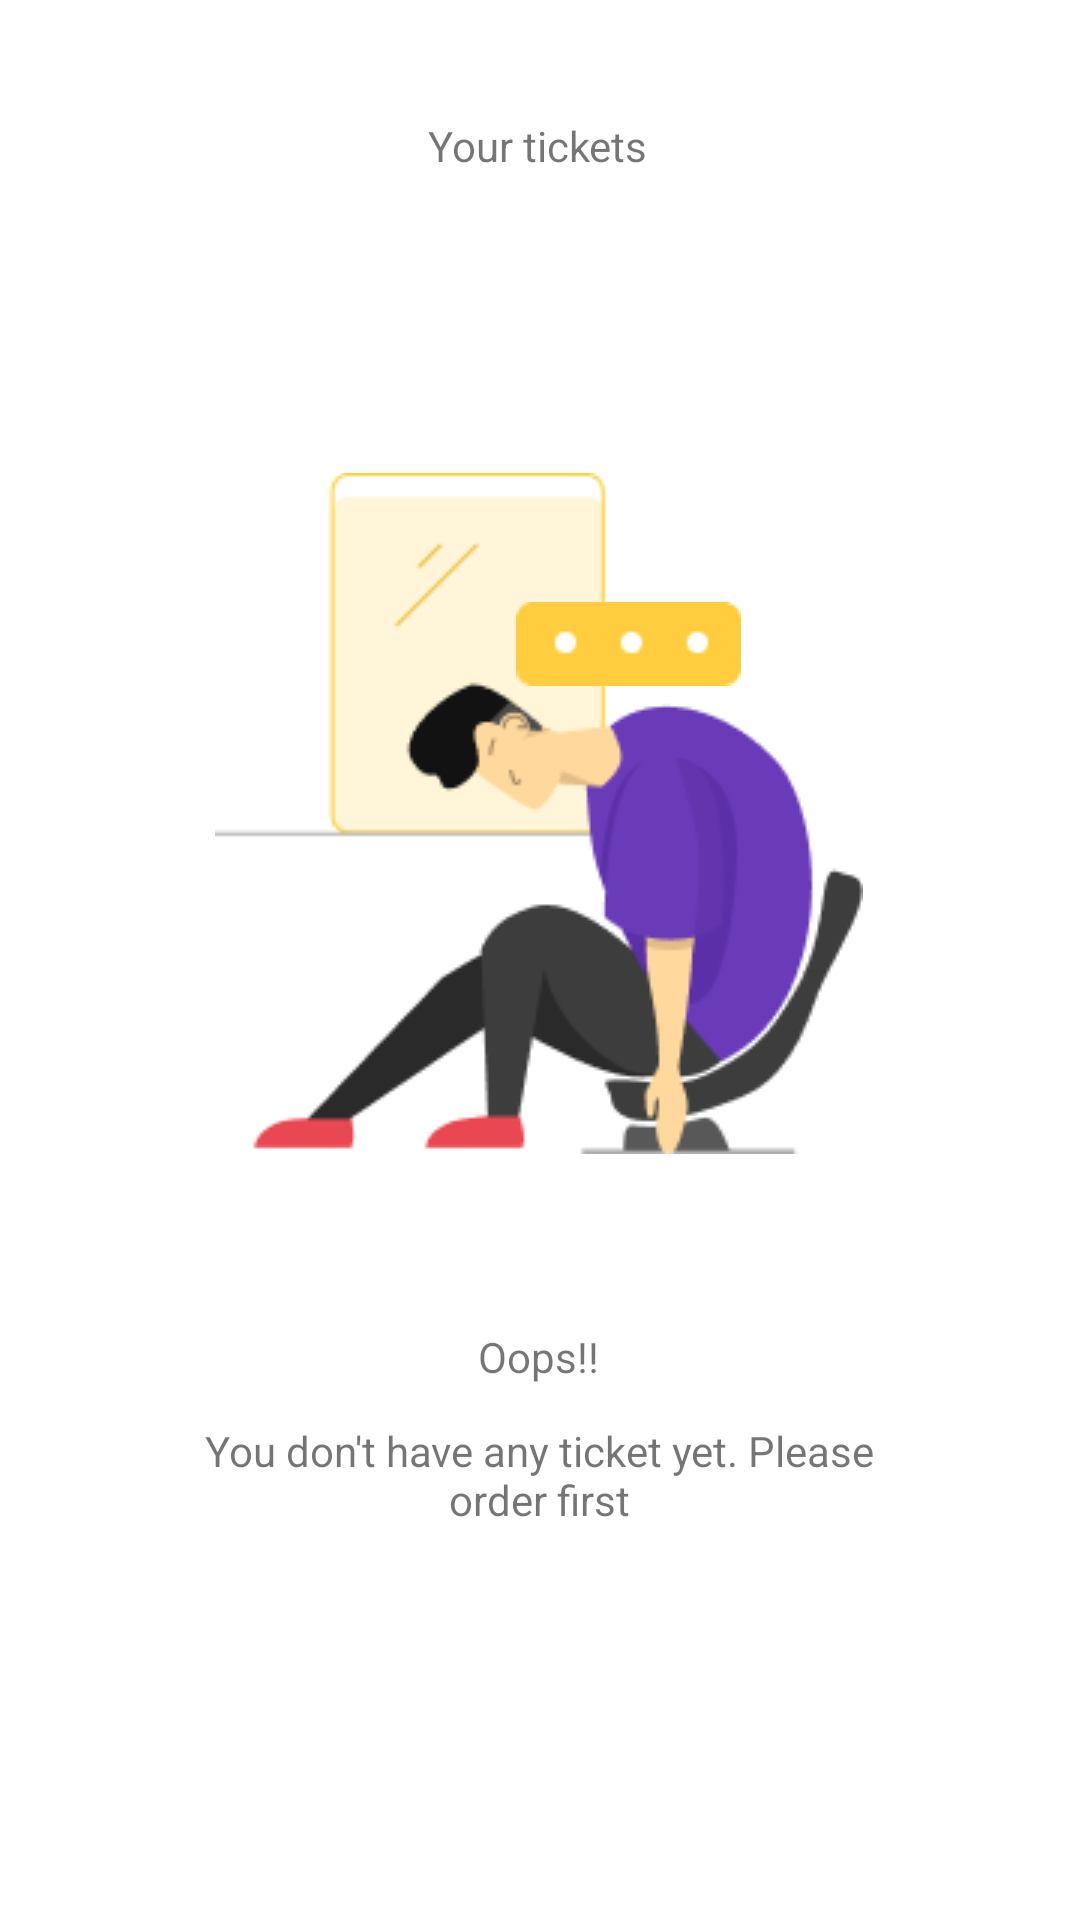

This screen was rendered from an Android layout file. Write that file and the resources it references.
<!-- AndroidManifest.xml: application theme Theme.Prepare_FP3 -->
<!-- res/layout/activity_ticket_list.xml -->
<?xml version="1.0" encoding="utf-8"?>
<androidx.constraintlayout.widget.ConstraintLayout xmlns:android="http://schemas.android.com/apk/res/android"
    xmlns:app="http://schemas.android.com/apk/res-auto"
    xmlns:tools="http://schemas.android.com/tools"
    android:layout_width="match_parent"
    android:layout_height="match_parent"
    tools:context=".TicketList">

    <TextView
        android:id="@+id/textView13"
        android:layout_width="wrap_content"
        android:layout_height="wrap_content"
        android:text="Your tickets"
        app:layout_constraintBottom_toBottomOf="parent"
        app:layout_constraintEnd_toEndOf="parent"
        app:layout_constraintHorizontal_bias="0.498"
        app:layout_constraintStart_toStartOf="parent"
        app:layout_constraintTop_toTopOf="parent"
        app:layout_constraintVertical_bias="0.063" />

    <ImageView
        android:id="@+id/imageView20"
        android:layout_width="wrap_content"
        android:layout_height="wrap_content"
        app:layout_constraintBottom_toBottomOf="parent"
        app:layout_constraintEnd_toEndOf="parent"
        app:layout_constraintHorizontal_bias="0.497"
        app:layout_constraintStart_toStartOf="parent"
        app:layout_constraintTop_toBottomOf="@+id/textView13"
        app:layout_constraintVertical_bias="0.281"
        app:srcCompat="@drawable/johnseat" />

    <ImageView
        android:id="@+id/imageView22"
        android:layout_width="wrap_content"
        android:layout_height="wrap_content"
        app:layout_constraintBottom_toBottomOf="@+id/imageView20"
        app:layout_constraintEnd_toEndOf="parent"
        app:layout_constraintHorizontal_bias="0.604"
        app:layout_constraintStart_toStartOf="parent"
        app:layout_constraintTop_toTopOf="parent"
        app:layout_constraintVertical_bias="0.563"
        app:srcCompat="@drawable/frame" />

    <TextView
        android:id="@+id/textView18"
        android:layout_width="wrap_content"
        android:layout_height="wrap_content"
        android:text="Oops!!"
        app:layout_constraintBottom_toBottomOf="parent"
        app:layout_constraintEnd_toEndOf="parent"
        app:layout_constraintHorizontal_bias="0.498"
        app:layout_constraintStart_toStartOf="parent"
        app:layout_constraintTop_toBottomOf="@+id/imageView20"
        app:layout_constraintVertical_bias="0.245" />

    <TextView
        android:id="@+id/textView19"
        android:layout_width="224dp"
        android:layout_height="56dp"
        android:gravity="center"
        android:text="You don't have any ticket yet. Please order first"
        app:layout_constraintBottom_toBottomOf="parent"
        app:layout_constraintEnd_toEndOf="parent"
        app:layout_constraintHorizontal_bias="0.497"
        app:layout_constraintStart_toStartOf="parent"
        app:layout_constraintTop_toTopOf="parent"
        app:layout_constraintVertical_bias="0.794" />
</androidx.constraintlayout.widget.ConstraintLayout>
<!-- resources referenced by this layout -->
<resources>
  <!-- drawable frame: png bitmap (drawable, 474 bytes) -->
  <!-- drawable johnseat: png bitmap (drawable, 9926 bytes) -->
  <style name="Theme.Prepare_FP3" parent="Theme.MaterialComponents.DayNight.DarkActionBar">
          
          <item name="colorPrimary">@color/purple_500</item>
          <item name="colorPrimaryVariant">@color/purple_700</item>
          <item name="colorOnPrimary">@color/white</item>
          
          <item name="colorSecondary">@color/teal_200</item>
          <item name="colorSecondaryVariant">@color/teal_700</item>
          <item name="colorOnSecondary">@color/black</item>
          
          <item name="android:statusBarColor">?attr/colorPrimaryVariant</item>
          
      </style>
  <color name="purple_500">#FF6200EE</color>
  <color name="purple_700">#FF3700B3</color>
  <color name="white">#FFFFFFFF</color>
  <color name="teal_200">#FF03DAC5</color>
  <color name="teal_700">#FF018786</color>
  <color name="black">#FF000000</color>
</resources>
